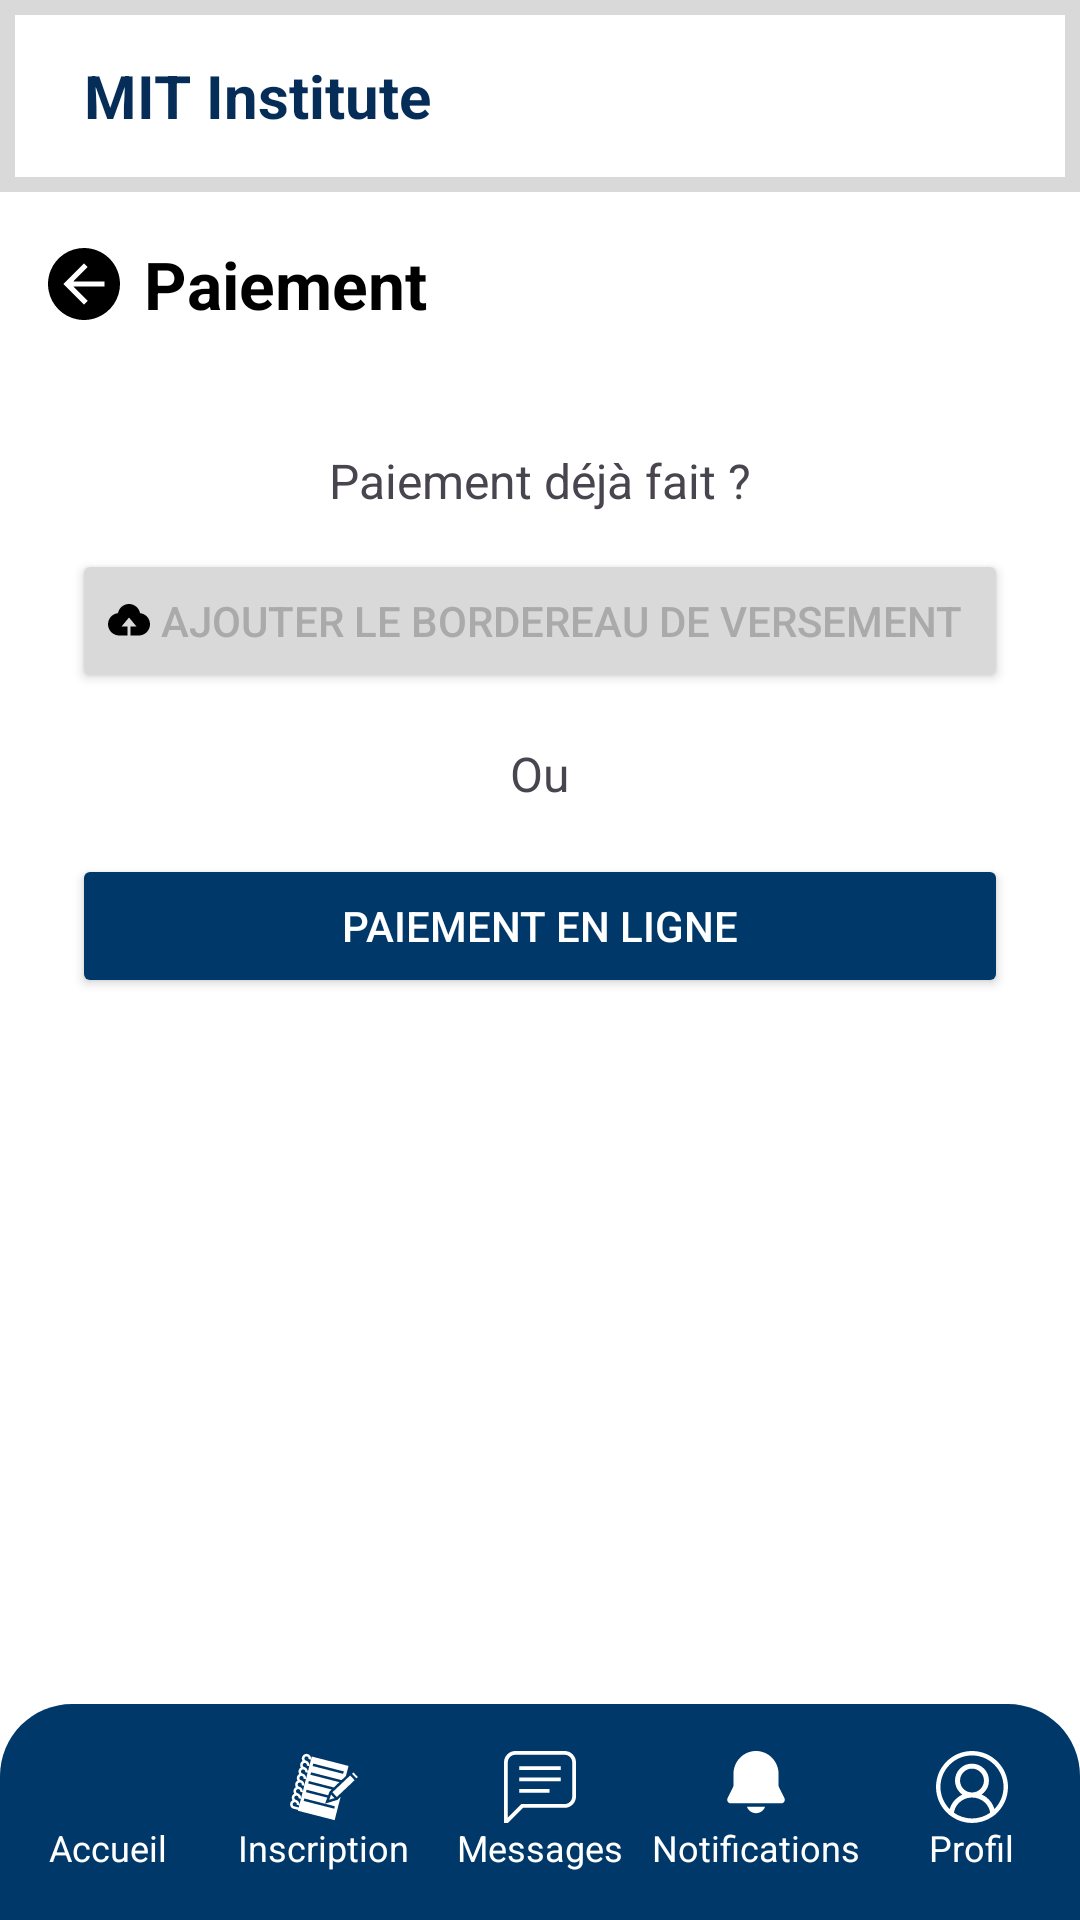

Here is an Android app screen rendered from its layout file. Give the layout XML and the strings, colors and styles it references.
<!-- AndroidManifest.xml: application theme Theme.MIT_Plateform -->
<!-- res/layout/activity_paiement.xml -->
<RelativeLayout xmlns:android="http://schemas.android.com/apk/res/android"
    xmlns:tools="http://schemas.android.com/tools"
    android:layout_width="match_parent"
    android:layout_height="match_parent"
    xmlns:app="http://schemas.android.com/apk/res-auto"
    android:background="@android:color/white"
    tools:context=".Activity.Paiement">

    
    <include layout="@layout/mit_header" />

    <LinearLayout
        android:id="@+id/title_bar"
        android:layout_width="match_parent"
        android:layout_height="wrap_content"
        android:layout_below="@id/header"
        android:orientation="horizontal"
        android:gravity="center_vertical"
        android:padding="16dp">

        <ImageView
            android:id="@+id/back_button"
            android:layout_width="24dp"
            android:layout_height="24dp"
            android:src="@drawable/ic_arrow_back"
            android:contentDescription="Retour"
            android:layout_marginEnd="8dp" />

        <TextView
            android:layout_width="wrap_content"
            android:layout_height="wrap_content"
            android:text="Paiement"
            android:textSize="22sp"
            android:textStyle="bold"
            android:textColor="@android:color/black" />
    </LinearLayout>

    
    <LinearLayout
        android:id="@+id/main_content"
        android:layout_width="match_parent"
        android:layout_height="wrap_content"
        android:orientation="vertical"
        android:gravity="center_horizontal"
        android:layout_below="@id/title_bar"
        android:layout_above="@id/bottom_nav"
        android:padding="24dp">

        <TextView
            android:layout_width="wrap_content"
            android:layout_height="wrap_content"
            android:text="Paiement déjà fait ?"
            android:textSize="16sp"
            android:layout_marginBottom="12dp" />

        <Button
            android:id="@+id/upload_bordereau"
            android:layout_width="match_parent"
            android:layout_height="wrap_content"
            android:text="Ajouter le bordereau de versement"
            android:drawableLeft="@drawable/ic_upload"
            android:backgroundTint="@color/gray"
            android:textColor="@android:color/darker_gray"
            android:padding="12dp"
            android:layout_marginBottom="16dp" />

        <TextView
            android:layout_width="wrap_content"
            android:layout_height="wrap_content"
            android:text="Ou"
            android:textSize="16sp"
            android:layout_marginBottom="16dp" />

        <Button
            android:id="@+id/paiement_en_ligne"
            android:layout_width="match_parent"
            android:layout_height="wrap_content"
            android:text="Paiement en ligne"
            android:backgroundTint="#003869"
            android:textColor="@android:color/white"
            android:padding="12dp"
            android:layout_marginBottom="24dp" />
    </LinearLayout>

    
    <include layout="@layout/bottom_navigation"/>
</RelativeLayout>
<!-- res/layout/mit_header.xml (included above) -->
<?xml version="1.0" encoding="utf-8"?>
<LinearLayout xmlns:android="http://schemas.android.com/apk/res/android"
    android:id="@+id/header"
    android:layout_width="match_parent"
    android:layout_height="64dp"
    android:orientation="horizontal"
    android:gravity="center_vertical"
    android:paddingStart="16dp"
    android:paddingEnd="16dp"
    android:background="@drawable/background_header">

    <ImageView
        android:id="@+id/logo_mit"
        android:layout_width="wrap_content"
        android:layout_height="48dp"
        android:src="@drawable/mitlogo"
        android:contentDescription="MIT Logo"
        android:adjustViewBounds="true" />

    <TextView
        android:id="@+id/title_mit"
        android:layout_width="wrap_content"
        android:layout_height="wrap_content"
        android:text="MIT Institute"
        android:textColor="@color/bleu_royal"
        android:textSize="20sp"
        android:textStyle="bold"
        android:layout_marginStart="12dp" />
</LinearLayout>
<!-- res/layout/bottom_navigation.xml (included above) -->
<LinearLayout xmlns:android="http://schemas.android.com/apk/res/android"
    xmlns:app="http://schemas.android.com/apk/res-auto"
    android:id="@+id/bottom_nav"
    android:layout_width="match_parent"
    android:layout_height="72dp"
    android:layout_alignParentBottom="true"
    android:background="@drawable/bottom_nav_background"
    android:gravity="center"
    android:orientation="horizontal">

    
    <LinearLayout
        android:layout_width="0dp"
        android:layout_height="match_parent"
        android:layout_weight="1"
        android:orientation="vertical"
        android:gravity="center">

        <ImageView
            android:id="@+id/btnAccueil"
            android:layout_width="24dp"
            android:layout_height="24dp"
            android:src="@drawable/ic_home"
            app:tint="@color/white"
            android:contentDescription="Accueil" />

        <TextView
            android:layout_width="wrap_content"
            android:layout_height="wrap_content"
            android:text="Accueil"
            android:textColor="@color/white"
            android:textSize="12sp" />
    </LinearLayout>

    
    <LinearLayout
        android:layout_width="0dp"
        android:layout_height="match_parent"
        android:layout_weight="1"
        android:orientation="vertical"
        android:gravity="center">

        <ImageView
            android:id="@+id/btnNotes"
            android:layout_width="24dp"
            android:layout_height="24dp"
            android:src="@drawable/ic_notes"
            app:tint="@color/white"
            android:contentDescription="Notes" />

        <TextView
            android:layout_width="wrap_content"
            android:layout_height="wrap_content"
            android:text="Inscription"
            android:textColor="@color/white"
            android:textSize="12sp" />
    </LinearLayout>

    <LinearLayout
        android:layout_width="0dp"
        android:layout_height="match_parent"
        android:layout_weight="1"
        android:orientation="vertical"
        android:gravity="center">

        <ImageView
            android:id="@+id/btnMessages"
            android:layout_width="24dp"
            android:layout_height="24dp"
            android:src="@drawable/ic_message"
            app:tint="@color/white"
            android:contentDescription="Messages" />

        <TextView
            android:layout_width="wrap_content"
            android:layout_height="wrap_content"
            android:text="Messages"
            android:textColor="@color/white"
            android:textSize="12sp" />
    </LinearLayout>

    <LinearLayout
        android:layout_width="0dp"
        android:layout_height="match_parent"
        android:layout_weight="1"
        android:orientation="vertical"
        android:gravity="center">

        <ImageView
            android:id="@+id/btnNotifications"
            android:layout_width="24dp"
            android:layout_height="24dp"
            android:src="@drawable/ic_notification"
            app:tint="@color/white"
            android:contentDescription="Notifications" />

        <TextView
            android:layout_width="wrap_content"
            android:layout_height="wrap_content"
            android:text="Notifications"
            android:textColor="@color/white"
            android:textSize="12sp" />
    </LinearLayout>

    <LinearLayout
        android:layout_width="0dp"
        android:layout_height="match_parent"
        android:layout_weight="1"
        android:orientation="vertical"
        android:gravity="center">

        <ImageView
            android:id="@+id/btnProfil"
            android:layout_width="24dp"
            android:layout_height="24dp"
            android:src="@drawable/ic_account"
            app:tint="@color/white"
            android:contentDescription="Profil" />

        <TextView
            android:layout_width="wrap_content"
            android:layout_height="wrap_content"
            android:text="Profil"
            android:textColor="@color/white"
            android:textSize="12sp" />
    </LinearLayout>
</LinearLayout>
<!-- resources referenced by this layout -->
<resources>
  <color name="bleu_royal">#062D57</color>
  <color name="gray">#D9D9D9</color>
  <color name="white">#FFFFFFFF</color>
  <!-- drawable background_header (drawable) -->
  <shape xmlns:android="http://schemas.android.com/apk/res/android"
      android:shape="rectangle">
      <solid
          android:color="@color/white" />
      <stroke
          android:width="5dp"
          android:color="@color/gray"/>
  </shape>
  <!-- drawable bottom_nav_background (drawable) -->
  <shape xmlns:android="http://schemas.android.com/apk/res/android"
      android:shape="rectangle">
      <solid android:color="#003869" />
      <corners android:topLeftRadius="24dp"
          android:topRightRadius="24dp" />
  </shape>
  <!-- drawable ic_arrow_back (drawable) -->
  <vector xmlns:android="http://schemas.android.com/apk/res/android"
      android:width="14dp"
      android:height="14dp"
      android:viewportWidth="14"
      android:viewportHeight="14">
    <path
        android:pathData="M7,0C5.616,0 4.262,0.411 3.111,1.18C1.96,1.949 1.063,3.042 0.533,4.321C0.003,5.6 -0.136,7.008 0.135,8.366C0.405,9.724 1.071,10.971 2.05,11.95C3.029,12.929 4.277,13.595 5.634,13.866C6.992,14.136 8.4,13.997 9.679,13.467C10.958,12.937 12.051,12.04 12.82,10.889C13.59,9.738 14,8.384 14,7C14,5.143 13.262,3.363 11.95,2.05C10.637,0.737 8.857,0 7,0ZM11,7.5H4.925L7.715,10.286L7,11L3,7L7,3L7.715,3.697L4.925,6.5H11V7.5Z"
        android:fillColor="#000000"/>
  </vector>
  <!-- drawable ic_message (drawable) -->
  <vector xmlns:android="http://schemas.android.com/apk/res/android"
      android:width="19dp"
      android:height="19dp"
      android:viewportWidth="19"
      android:viewportHeight="19">
    <path
        android:pathData="M1,17.59L4.59,14H16C16.53,14 17.039,13.789 17.414,13.414C17.789,13.039 18,12.53 18,12V3C18,2.47 17.789,1.961 17.414,1.586C17.039,1.211 16.53,1 16,1H3C2.47,1 1.961,1.211 1.586,1.586C1.211,1.961 1,2.47 1,3V17.59ZM1,19H0V3C0,2.204 0.316,1.441 0.879,0.879C1.441,0.316 2.204,0 3,0H16C16.796,0 17.559,0.316 18.121,0.879C18.684,1.441 19,2.204 19,3V12C19,12.796 18.684,13.559 18.121,14.121C17.559,14.684 16.796,15 16,15H5L1,19ZM4,4H15V5H4V4ZM4,7H15V8H4V7ZM4,10H12V11H4V10Z"
        android:fillColor="#000000"/>
  </vector>
  <!-- drawable ic_upload (drawable) -->
  <vector xmlns:android="http://schemas.android.com/apk/res/android"
      android:width="14dp"
      android:height="11dp"
      android:viewportWidth="14"
      android:viewportHeight="11">
    <path
        android:pathData="M7.5,10.5V7.5H9.5L7,4.5L4.5,7.5H6.5V10.5H4V10.475C3.916,10.48 3.836,10.5 3.75,10.5C2.755,10.5 1.802,10.105 1.098,9.402C0.395,8.698 0,7.745 0,6.75C0,4.826 1.455,3.258 3.322,3.043C3.486,2.187 3.942,1.415 4.614,0.86C5.285,0.305 6.129,0.001 7,0C7.871,0 8.715,0.305 9.387,0.86C10.058,1.415 10.515,2.187 10.679,3.043C12.546,3.258 13.999,4.826 13.999,6.75C13.999,7.745 13.604,8.698 12.901,9.402C12.197,10.105 11.244,10.5 10.249,10.5C10.165,10.5 10.084,10.48 9.999,10.475V10.5H7.5Z"
        android:fillColor="#000000"/>
  </vector>
  <style name="Theme.MIT_Plateform" parent="Base.Theme.MIT_Plateform" />
  <style name="Base.Theme.MIT_Plateform" parent="Theme.Material3.DayNight.NoActionBar">
          
          
      </style>
</resources>
